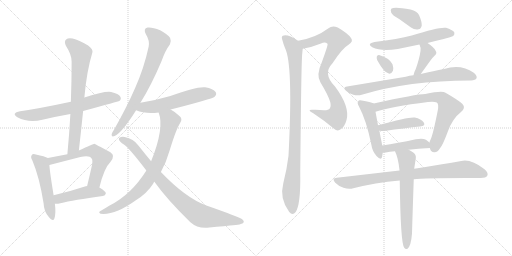
t = 0.00 s
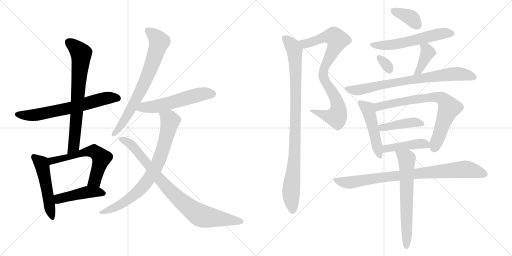
t = 3.34 s
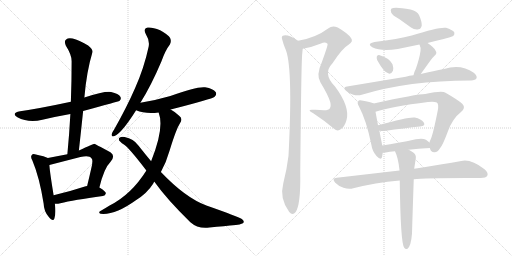
t = 6.68 s
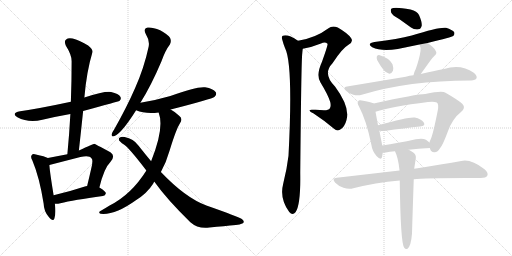
t = 10.02 s
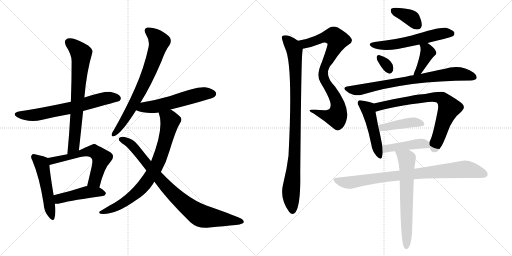
t = 13.37 s
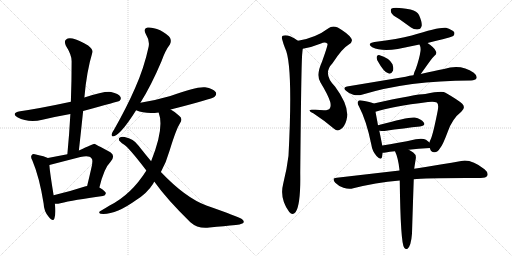
t = 16.71 s

The animated SVG that drew these frames (rendered in a browser with its animation timeline set to each time). Animation: 22 CSS @keyframes rules; one cycle of 16.71 s.

<svg version="1.1" viewBox="0 0 2048 1024" xmlns="http://www.w3.org/2000/svg">
  <g stroke="lightgray" stroke-dasharray="1,1" stroke-width="1" transform="scale(4, 4)">
    <line x1="0" y1="0" x2="256" y2="256"></line>
    <line x1="256" y1="0" x2="0" y2="256"></line>
    <line x1="128" y1="0" x2="128" y2="256"></line>
    <line x1="0" y1="128" x2="256" y2="128"></line>
    <line x1="256" y1="0" x2="512" y2="256"></line>
    <line x1="512" y1="0" x2="256" y2="256"></line>
    <line x1="384" y1="0" x2="384" y2="256"></line>
    <line x1="256" y1="128" x2="512" y2="128"></line>
  </g>
<g transform="scale(1, -1) translate(0, -850)">
   <style type="text/css">
    @keyframes keyframes0 {
      from {
       stroke: black;
       stroke-dashoffset: 666;
       stroke-width: 128;
       }
       68% {
       animation-timing-function: step-end;
       stroke: black;
       stroke-dashoffset: 0;
       stroke-width: 128;
       }
       to {
       stroke: black;
       stroke-width: 1024;
       }
       }
       #make-me-a-hanzi-animation-0 {
         animation: keyframes0 0.791992s both;
         animation-delay: 0.000000s;
         animation-timing-function: linear;
       }
    @keyframes keyframes1 {
      from {
       stroke: black;
       stroke-dashoffset: 726;
       stroke-width: 128;
       }
       70% {
       animation-timing-function: step-end;
       stroke: black;
       stroke-dashoffset: 0;
       stroke-width: 128;
       }
       to {
       stroke: black;
       stroke-width: 1024;
       }
       }
       #make-me-a-hanzi-animation-1 {
         animation: keyframes1 0.840820s both;
         animation-delay: 0.791992s;
         animation-timing-function: linear;
       }
    @keyframes keyframes2 {
      from {
       stroke: black;
       stroke-dashoffset: 513;
       stroke-width: 128;
       }
       63% {
       animation-timing-function: step-end;
       stroke: black;
       stroke-dashoffset: 0;
       stroke-width: 128;
       }
       to {
       stroke: black;
       stroke-width: 1024;
       }
       }
       #make-me-a-hanzi-animation-2 {
         animation: keyframes2 0.667480s both;
         animation-delay: 1.632812s;
         animation-timing-function: linear;
       }
    @keyframes keyframes3 {
      from {
       stroke: black;
       stroke-dashoffset: 600;
       stroke-width: 128;
       }
       66% {
       animation-timing-function: step-end;
       stroke: black;
       stroke-dashoffset: 0;
       stroke-width: 128;
       }
       to {
       stroke: black;
       stroke-width: 1024;
       }
       }
       #make-me-a-hanzi-animation-3 {
         animation: keyframes3 0.738281s both;
         animation-delay: 2.300292s;
         animation-timing-function: linear;
       }
    @keyframes keyframes4 {
      from {
       stroke: black;
       stroke-dashoffset: 457;
       stroke-width: 128;
       }
       60% {
       animation-timing-function: step-end;
       stroke: black;
       stroke-dashoffset: 0;
       stroke-width: 128;
       }
       to {
       stroke: black;
       stroke-width: 1024;
       }
       }
       #make-me-a-hanzi-animation-4 {
         animation: keyframes4 0.621908s both;
         animation-delay: 3.038573s;
         animation-timing-function: linear;
       }
    @keyframes keyframes5 {
      from {
       stroke: black;
       stroke-dashoffset: 731;
       stroke-width: 128;
       }
       70% {
       animation-timing-function: step-end;
       stroke: black;
       stroke-dashoffset: 0;
       stroke-width: 128;
       }
       to {
       stroke: black;
       stroke-width: 1024;
       }
       }
       #make-me-a-hanzi-animation-5 {
         animation: keyframes5 0.844889s both;
         animation-delay: 3.660481s;
         animation-timing-function: linear;
       }
    @keyframes keyframes6 {
      from {
       stroke: black;
       stroke-dashoffset: 562;
       stroke-width: 128;
       }
       65% {
       animation-timing-function: step-end;
       stroke: black;
       stroke-dashoffset: 0;
       stroke-width: 128;
       }
       to {
       stroke: black;
       stroke-width: 1024;
       }
       }
       #make-me-a-hanzi-animation-6 {
         animation: keyframes6 0.707357s both;
         animation-delay: 4.505370s;
         animation-timing-function: linear;
       }
    @keyframes keyframes7 {
      from {
       stroke: black;
       stroke-dashoffset: 788;
       stroke-width: 128;
       }
       72% {
       animation-timing-function: step-end;
       stroke: black;
       stroke-dashoffset: 0;
       stroke-width: 128;
       }
       to {
       stroke: black;
       stroke-width: 1024;
       }
       }
       #make-me-a-hanzi-animation-7 {
         animation: keyframes7 0.891276s both;
         animation-delay: 5.212727s;
         animation-timing-function: linear;
       }
    @keyframes keyframes8 {
      from {
       stroke: black;
       stroke-dashoffset: 865;
       stroke-width: 128;
       }
       74% {
       animation-timing-function: step-end;
       stroke: black;
       stroke-dashoffset: 0;
       stroke-width: 128;
       }
       to {
       stroke: black;
       stroke-width: 1024;
       }
       }
       #make-me-a-hanzi-animation-8 {
         animation: keyframes8 0.953939s both;
         animation-delay: 6.104003s;
         animation-timing-function: linear;
       }
    @keyframes keyframes9 {
      from {
       stroke: black;
       stroke-dashoffset: 844;
       stroke-width: 128;
       }
       73% {
       animation-timing-function: step-end;
       stroke: black;
       stroke-dashoffset: 0;
       stroke-width: 128;
       }
       to {
       stroke: black;
       stroke-width: 1024;
       }
       }
       #make-me-a-hanzi-animation-9 {
         animation: keyframes9 0.936849s both;
         animation-delay: 7.057942s;
         animation-timing-function: linear;
       }
    @keyframes keyframes10 {
      from {
       stroke: black;
       stroke-dashoffset: 964;
       stroke-width: 128;
       }
       76% {
       animation-timing-function: step-end;
       stroke: black;
       stroke-dashoffset: 0;
       stroke-width: 128;
       }
       to {
       stroke: black;
       stroke-width: 1024;
       }
       }
       #make-me-a-hanzi-animation-10 {
         animation: keyframes10 1.034505s both;
         animation-delay: 7.994791s;
         animation-timing-function: linear;
       }
    @keyframes keyframes11 {
      from {
       stroke: black;
       stroke-dashoffset: 375;
       stroke-width: 128;
       }
       55% {
       animation-timing-function: step-end;
       stroke: black;
       stroke-dashoffset: 0;
       stroke-width: 128;
       }
       to {
       stroke: black;
       stroke-width: 1024;
       }
       }
       #make-me-a-hanzi-animation-11 {
         animation: keyframes11 0.555176s both;
         animation-delay: 9.029296s;
         animation-timing-function: linear;
       }
    @keyframes keyframes12 {
      from {
       stroke: black;
       stroke-dashoffset: 576;
       stroke-width: 128;
       }
       65% {
       animation-timing-function: step-end;
       stroke: black;
       stroke-dashoffset: 0;
       stroke-width: 128;
       }
       to {
       stroke: black;
       stroke-width: 1024;
       }
       }
       #make-me-a-hanzi-animation-12 {
         animation: keyframes12 0.718750s both;
         animation-delay: 9.584472s;
         animation-timing-function: linear;
       }
    @keyframes keyframes13 {
      from {
       stroke: black;
       stroke-dashoffset: 318;
       stroke-width: 128;
       }
       51% {
       animation-timing-function: step-end;
       stroke: black;
       stroke-dashoffset: 0;
       stroke-width: 128;
       }
       to {
       stroke: black;
       stroke-width: 1024;
       }
       }
       #make-me-a-hanzi-animation-13 {
         animation: keyframes13 0.508789s both;
         animation-delay: 10.303222s;
         animation-timing-function: linear;
       }
    @keyframes keyframes14 {
      from {
       stroke: black;
       stroke-dashoffset: 397;
       stroke-width: 128;
       }
       56% {
       animation-timing-function: step-end;
       stroke: black;
       stroke-dashoffset: 0;
       stroke-width: 128;
       }
       to {
       stroke: black;
       stroke-width: 1024;
       }
       }
       #make-me-a-hanzi-animation-14 {
         animation: keyframes14 0.573079s both;
         animation-delay: 10.812011s;
         animation-timing-function: linear;
       }
    @keyframes keyframes15 {
      from {
       stroke: black;
       stroke-dashoffset: 773;
       stroke-width: 128;
       }
       72% {
       animation-timing-function: step-end;
       stroke: black;
       stroke-dashoffset: 0;
       stroke-width: 128;
       }
       to {
       stroke: black;
       stroke-width: 1024;
       }
       }
       #make-me-a-hanzi-animation-15 {
         animation: keyframes15 0.879069s both;
         animation-delay: 11.385090s;
         animation-timing-function: linear;
       }
    @keyframes keyframes16 {
      from {
       stroke: black;
       stroke-dashoffset: 487;
       stroke-width: 128;
       }
       61% {
       animation-timing-function: step-end;
       stroke: black;
       stroke-dashoffset: 0;
       stroke-width: 128;
       }
       to {
       stroke: black;
       stroke-width: 1024;
       }
       }
       #make-me-a-hanzi-animation-16 {
         animation: keyframes16 0.646322s both;
         animation-delay: 12.264159s;
         animation-timing-function: linear;
       }
    @keyframes keyframes17 {
      from {
       stroke: black;
       stroke-dashoffset: 752;
       stroke-width: 128;
       }
       71% {
       animation-timing-function: step-end;
       stroke: black;
       stroke-dashoffset: 0;
       stroke-width: 128;
       }
       to {
       stroke: black;
       stroke-width: 1024;
       }
       }
       #make-me-a-hanzi-animation-17 {
         animation: keyframes17 0.861979s both;
         animation-delay: 12.910481s;
         animation-timing-function: linear;
       }
    @keyframes keyframes18 {
      from {
       stroke: black;
       stroke-dashoffset: 425;
       stroke-width: 128;
       }
       58% {
       animation-timing-function: step-end;
       stroke: black;
       stroke-dashoffset: 0;
       stroke-width: 128;
       }
       to {
       stroke: black;
       stroke-width: 1024;
       }
       }
       #make-me-a-hanzi-animation-18 {
         animation: keyframes18 0.595866s both;
         animation-delay: 13.772460s;
         animation-timing-function: linear;
       }
    @keyframes keyframes19 {
      from {
       stroke: black;
       stroke-dashoffset: 440;
       stroke-width: 128;
       }
       59% {
       animation-timing-function: step-end;
       stroke: black;
       stroke-dashoffset: 0;
       stroke-width: 128;
       }
       to {
       stroke: black;
       stroke-width: 1024;
       }
       }
       #make-me-a-hanzi-animation-19 {
         animation: keyframes19 0.608073s both;
         animation-delay: 14.368326s;
         animation-timing-function: linear;
       }
    @keyframes keyframes20 {
      from {
       stroke: black;
       stroke-dashoffset: 856;
       stroke-width: 128;
       }
       74% {
       animation-timing-function: step-end;
       stroke: black;
       stroke-dashoffset: 0;
       stroke-width: 128;
       }
       to {
       stroke: black;
       stroke-width: 1024;
       }
       }
       #make-me-a-hanzi-animation-20 {
         animation: keyframes20 0.946615s both;
         animation-delay: 14.976399s;
         animation-timing-function: linear;
       }
    @keyframes keyframes21 {
      from {
       stroke: black;
       stroke-dashoffset: 654;
       stroke-width: 128;
       }
       68% {
       animation-timing-function: step-end;
       stroke: black;
       stroke-dashoffset: 0;
       stroke-width: 128;
       }
       to {
       stroke: black;
       stroke-width: 1024;
       }
       }
       #make-me-a-hanzi-animation-21 {
         animation: keyframes21 0.782227s both;
         animation-delay: 15.923014s;
         animation-timing-function: linear;
       }
</style>
<path d="M 332.5 406.0 Q 474.5 445.0 477.5 446.0 Q 486.5 453.0 481.5 463.0 Q 474.5 475.0 444.5 482.0 Q 417.5 486.0 337.5 460.0 L 283.5 443.0 Q 157.5 416.0 80.5 405.0 Q 43.5 398.0 69.5 381.0 Q 114.5 357.0 169.5 371.0 Q 224.5 384.0 281.5 394.0 L 332.5 406.0 Z" fill="lightgray"></path> 
<path d="M 315.5 248.0 Q 324.5 329.0 332.5 406.0 L 337.5 460.0 Q 346.5 565.0 369.5 640.0 Q 373.5 652.0 352.5 668.0 Q 315.5 690.0 290.5 696.0 Q 272.5 700.0 264.5 692.0 Q 255.5 685.0 263.5 667.0 Q 287.5 630.0 286.5 603.0 Q 286.5 527.0 283.5 443.0 L 281.5 394.0 Q 277.5 318.0 269.5 233.0 C 266.5 203.0 312.5 218.0 315.5 248.0 Z" fill="lightgray"></path> 
<path d="M 191.5 218.0 Q 179.5 225.0 143.5 232.0 Q 130.5 236.0 127.5 230.0 Q 120.5 224.0 129.5 208.0 Q 157.5 142.0 174.5 36.0 Q 175.5 5.0 194.5 -17.0 Q 212.5 -39.0 217.5 -24.0 Q 224.5 -3.0 219.5 35.0 L 214.5 69.0 Q 199.5 160.0 197.5 190.0 C 195.5 216.0 195.5 216.0 191.5 218.0 Z" fill="lightgray"></path> 
<path d="M 397.5 100.0 Q 416.5 178.0 441.5 202.0 Q 463.5 227.0 441.5 241.0 Q 378.5 275.0 377.5 275.0 Q 373.5 275.0 315.5 248.0 L 269.5 233.0 Q 235.5 226.0 191.5 218.0 C 161.5 213.0 168.5 183.0 197.5 190.0 L 321.5 222.0 Q 357.5 231.0 366.5 216.0 Q 373.5 209.0 364.5 174.0 Q 357.5 143.0 348.5 106.0 C 341.5 77.0 390.5 71.0 397.5 100.0 Z" fill="lightgray"></path> 
<path d="M 219.5 35.0 Q 228.5 34.0 241.5 37.0 Q 293.5 50.0 411.5 66.0 Q 421.5 67.0 423.5 77.0 Q 423.5 84.0 397.5 100.0 L 348.5 106.0 Q 342.5 106.0 339.5 104.0 Q 272.5 82.0 214.5 69.0 C 185.5 62.0 189.5 36.0 219.5 35.0 Z" fill="lightgray"></path> 
<path d="M 561.5 439.0 Q 603.5 505.0 645.5 604.0 Q 661.5 649.0 679.5 672.0 Q 686.5 685.0 680.5 698.0 Q 673.5 711.0 640.5 729.0 Q 609.5 742.0 590.5 740.0 Q 571.5 736.0 583.5 713.0 Q 599.5 688.0 594.5 663.0 Q 576.5 579.0 540.5 498.0 Q 506.5 420.0 456.5 332.0 Q 447.5 319.0 446.5 313.0 Q 445.5 300.0 458.5 306.0 Q 485.5 316.0 544.5 409.0 L 561.5 439.0 Z" fill="lightgray"></path> 
<path d="M 682.5 412.0 Q 848.5 454.0 858.5 463.0 Q 868.5 473.0 862.5 482.0 Q 853.5 495.0 820.5 501.0 Q 787.5 505.0 681.5 466.0 Q 627.5 450.0 561.5 439.0 C 531.5 434.0 516.5 420.0 544.5 409.0 Q 581.5 393.0 634.5 400.0 L 682.5 412.0 Z" fill="lightgray"></path> 
<path d="M 643.5 162.0 Q 665.5 202.0 678.5 248.0 Q 705.5 336.0 720.5 358.0 Q 732.5 376.0 716.5 387.0 Q 701.5 402.0 682.5 412.0 C 656.5 428.0 626.5 429.0 634.5 400.0 Q 658.5 339.0 604.5 205.0 L 585.5 168.0 Q 525.5 72.0 438.5 28.0 Q 422.5 18.0 403.5 7.0 Q 390.5 0.0 402.5 -5.0 Q 460.5 -11.0 543.5 49.0 Q 588.5 77.0 612.5 115.0 Q 613.5 119.0 617.5 123.0 L 643.5 162.0 Z" fill="lightgray"></path> 
<path d="M 617.5 123.0 Q 666.5 54.0 761.5 -39.0 Q 791.5 -66.0 837.5 -60.0 Q 898.5 -54.0 943.5 -50.0 Q 958.5 -49.0 971.5 -43.0 Q 980.5 -36.0 967.5 -26.0 Q 951.5 -16.0 825.5 28.0 Q 741.5 59.0 643.5 162.0 L 604.5 205.0 Q 579.5 235.0 553.5 268.0 Q 534.5 295.0 498.5 302.0 Q 486.5 305.0 476.5 298.0 Q 472.5 291.0 480.5 284.0 Q 487.5 277.0 495.5 272.0 Q 513.5 262.0 585.5 168.0 L 617.5 123.0 Z" fill="lightgray"></path> 
<path d="M 1211.0 655.0 Q 1247.0 661.0 1284.0 676.0 Q 1300.0 685.0 1310.0 675.0 Q 1313.0 672.0 1288.0 603.0 Q 1263.0 549.0 1282.0 520.0 Q 1312.0 471.0 1321.0 442.0 Q 1325.0 424.0 1319.0 416.0 Q 1315.0 409.0 1296.0 409.0 Q 1274.0 412.0 1250.0 411.0 Q 1225.0 412.0 1253.0 397.0 Q 1296.0 369.0 1336.0 335.0 Q 1351.0 322.0 1364.0 334.0 Q 1379.0 344.0 1386.0 370.0 Q 1401.0 422.0 1340.0 504.0 Q 1289.0 555.0 1330.0 597.0 Q 1369.0 657.0 1394.0 671.0 Q 1415.0 684.0 1404.0 698.0 Q 1391.0 717.0 1351.0 740.0 Q 1329.0 749.0 1314.0 737.0 Q 1262.0 698.0 1192.0 687.0 C 1163.0 681.0 1182.0 649.0 1211.0 655.0 Z" fill="lightgray"></path> 
<path d="M 1192.0 687.0 Q 1150.0 715.0 1131.0 707.0 Q 1124.0 703.0 1130.0 688.0 Q 1134.0 672.0 1140.0 658.0 Q 1173.0 594.0 1154.0 227.0 Q 1148.0 176.0 1133.0 116.0 Q 1117.0 56.0 1157.0 2.0 Q 1170.0 -14.0 1182.0 1.0 Q 1203.0 29.0 1201.0 156.0 Q 1205.0 607.0 1209.0 636.0 Q 1210.0 648.0 1211.0 655.0 C 1213.0 674.0 1213.0 674.0 1192.0 687.0 Z" fill="lightgray"></path> 
<path d="M 1598.0 773.0 L 1644.0 740.0 Q 1659.0 730.0 1674.0 733.0 Q 1684.0 734.0 1687.0 748.0 Q 1688.0 763.0 1676.0 790.0 Q 1669.0 805.0 1642.0 812.0 Q 1576.0 824.0 1565.0 815.0 Q 1561.0 811.0 1565.0 799.0 Q 1569.0 789.0 1598.0 773.0 Z" fill="lightgray"></path> 
<path d="M 1710.0 678.0 Q 1809.0 702.0 1813.0 706.0 Q 1820.0 713.0 1817.0 721.0 Q 1810.0 731.0 1784.0 739.0 Q 1757.0 743.0 1647.0 708.0 Q 1592.0 693.0 1498.0 682.0 Q 1465.0 676.0 1489.0 661.0 Q 1525.0 643.0 1591.0 654.0 L 1678.0 672.0 L 1710.0 678.0 Z" fill="lightgray"></path> 
<path d="M 1509.0 609.0 Q 1537.0 558.0 1555.0 556.0 Q 1565.0 553.0 1572.0 567.0 Q 1575.0 577.0 1570.0 593.0 Q 1558.0 618.0 1516.0 630.0 Q 1509.0 631.0 1507.0 623.0 Q 1506.0 617.0 1509.0 609.0 Z" fill="lightgray"></path> 
<path d="M 1683.0 554.0 L 1721.0 607.0 Q 1727.0 616.0 1737.0 626.0 Q 1750.0 636.0 1743.0 646.0 Q 1736.0 661.0 1710.0 678.0 C 1685.0 695.0 1666.0 700.0 1678.0 672.0 Q 1684.0 660.0 1682.0 646.0 Q 1678.0 616.0 1663.0 574.0 Q 1656.0 561.0 1654.0 549.0 C 1648.0 520.0 1666.0 530.0 1683.0 554.0 Z" fill="lightgray"></path> 
<path d="M 1654.0 549.0 Q 1638.0 548.0 1623.0 543.0 L 1388.0 504.0 Q 1369.0 501.0 1384.0 487.0 Q 1397.0 475.0 1413.0 471.0 Q 1432.0 467.0 1447.0 471.0 Q 1634.0 528.0 1882.0 528.0 L 1884.0 528.0 Q 1902.0 529.0 1906.0 537.0 Q 1910.0 547.0 1895.0 559.0 Q 1844.0 595.0 1776.0 574.0 Q 1736.0 567.0 1683.0 554.0 L 1654.0 549.0 Z" fill="lightgray"></path> 
<path d="M 1495.0 436.0 Q 1483.0 442.0 1447.0 448.0 Q 1435.0 451.0 1433.0 445.0 Q 1427.0 439.0 1436.0 424.0 Q 1466.0 367.0 1485.0 273.0 Q 1489.0 245.0 1506.0 226.0 Q 1524.0 207.0 1528.0 221.0 Q 1529.0 228.0 1531.0 239.0 L 1529.0 268.0 Q 1519.0 320.0 1517.0 327.0 L 1512.0 349.0 L 1502.0 403.0 C 1497.0 432.0 1496.0 436.0 1495.0 436.0 Z" fill="lightgray"></path> 
<path d="M 1719.0 258.0 L 1720.0 256.0 Q 1724.0 240.0 1738.0 241.0 Q 1751.0 242.0 1760.0 257.0 Q 1770.0 267.0 1791.0 323.0 Q 1809.0 375.0 1845.0 403.0 Q 1864.0 419.0 1849.0 435.0 Q 1831.0 451.0 1782.0 479.0 Q 1769.0 488.0 1701.0 474.0 Q 1667.0 474.0 1495.0 436.0 C 1466.0 430.0 1473.0 394.0 1502.0 403.0 Q 1565.0 424.0 1712.0 442.0 Q 1737.0 445.0 1747.0 440.0 Q 1756.0 434.0 1751.0 408.0 Q 1732.0 311.0 1722.0 291.0 Q 1719.0 287.0 1718.0 280.0 L 1719.0 258.0 Z" fill="lightgray"></path> 
<path d="M 1517.0 327.0 Q 1526.0 326.0 1538.0 326.0 Q 1620.0 338.0 1680.0 344.0 Q 1704.0 347.0 1695.0 360.0 Q 1685.0 375.0 1659.0 380.0 Q 1638.0 384.0 1512.0 349.0 C 1483.0 341.0 1487.0 330.0 1517.0 327.0 Z" fill="lightgray"></path> 
<path d="M 1635.0 251.0 Q 1671.0 255.0 1719.0 258.0 C 1746.0 260.0 1742.0 262.0 1718.0 280.0 Q 1712.0 284.0 1704.0 291.0 Q 1691.0 298.0 1663.0 293.0 Q 1590.0 277.0 1529.0 268.0 C 1499.0 264.0 1501.0 237.0 1531.0 239.0 Q 1535.0 239.0 1543.0 240.0 Q 1558.0 244.0 1580.0 245.0 L 1635.0 251.0 Z" fill="lightgray"></path> 
<path d="M 1655.0 133.0 Q 1704.0 139.0 1923.0 138.0 Q 1944.0 138.0 1949.0 147.0 Q 1955.0 159.0 1938.0 173.0 Q 1884.0 215.0 1845.0 206.0 Q 1773.0 193.0 1657.0 175.0 L 1598.0 168.0 L 1347.0 139.0 Q 1325.0 138.0 1341.0 119.0 Q 1356.0 104.0 1374.0 99.0 Q 1396.0 92.0 1413.0 97.0 Q 1500.0 119.0 1599.0 128.0 L 1655.0 133.0 Z" fill="lightgray"></path> 
<path d="M 1599.0 128.0 Q 1602.0 -124.0 1617.0 -141.0 Q 1621.0 -148.0 1629.0 -146.0 Q 1644.0 -137.0 1648.0 -84.0 Q 1648.0 -78.0 1655.0 133.0 L 1657.0 175.0 Q 1657.0 178.0 1663.0 215.0 Q 1666.0 231.0 1653.0 240.0 Q 1643.0 247.0 1635.0 251.0 C 1609.0 266.0 1568.0 273.0 1580.0 245.0 Q 1593.0 218.0 1598.0 170.0 Q 1597.0 170.0 1598.0 168.0 L 1599.0 128.0 Z" fill="lightgray"></path> 
      <clipPath id="make-me-a-hanzi-clip-0">
      <path d="M 332.5 406.0 Q 474.5 445.0 477.5 446.0 Q 486.5 453.0 481.5 463.0 Q 474.5 475.0 444.5 482.0 Q 417.5 486.0 337.5 460.0 L 283.5 443.0 Q 157.5 416.0 80.5 405.0 Q 43.5 398.0 69.5 381.0 Q 114.5 357.0 169.5 371.0 Q 224.5 384.0 281.5 394.0 L 332.5 406.0 Z" fill="lightgray"></path>
      </clipPath>
      <path clip-path="url(#make-me-a-hanzi-clip-0)" d="M 72.5 394.0 L 107.5 388.0 L 143.5 391.0 L 270.5 415.0 L 421.5 457.0 L 447.5 460.0 L 473.5 454.0 " fill="none" id="make-me-a-hanzi-animation-0" stroke-dasharray="538 1076" stroke-linecap="round"></path>

      <clipPath id="make-me-a-hanzi-clip-1">
      <path d="M 315.5 248.0 Q 324.5 329.0 332.5 406.0 L 337.5 460.0 Q 346.5 565.0 369.5 640.0 Q 373.5 652.0 352.5 668.0 Q 315.5 690.0 290.5 696.0 Q 272.5 700.0 264.5 692.0 Q 255.5 685.0 263.5 667.0 Q 287.5 630.0 286.5 603.0 Q 286.5 527.0 283.5 443.0 L 281.5 394.0 Q 277.5 318.0 269.5 233.0 C 266.5 203.0 312.5 218.0 315.5 248.0 Z" fill="lightgray"></path>
      </clipPath>
      <path clip-path="url(#make-me-a-hanzi-clip-1)" d="M 276.5 680.0 L 324.5 636.0 L 324.5 616.0 L 296.5 275.0 L 292.5 261.0 L 273.5 240.0 " fill="none" id="make-me-a-hanzi-animation-1" stroke-dasharray="598 1196" stroke-linecap="round"></path>

      <clipPath id="make-me-a-hanzi-clip-2">
      <path d="M 191.5 218.0 Q 179.5 225.0 143.5 232.0 Q 130.5 236.0 127.5 230.0 Q 120.5 224.0 129.5 208.0 Q 157.5 142.0 174.5 36.0 Q 175.5 5.0 194.5 -17.0 Q 212.5 -39.0 217.5 -24.0 Q 224.5 -3.0 219.5 35.0 L 214.5 69.0 Q 199.5 160.0 197.5 190.0 C 195.5 216.0 195.5 216.0 191.5 218.0 Z" fill="lightgray"></path>
      </clipPath>
      <path clip-path="url(#make-me-a-hanzi-clip-2)" d="M 136.5 222.0 L 165.5 196.0 L 169.5 183.0 L 206.5 -18.0 " fill="none" id="make-me-a-hanzi-animation-2" stroke-dasharray="385 770" stroke-linecap="round"></path>

      <clipPath id="make-me-a-hanzi-clip-3">
      <path d="M 397.5 100.0 Q 416.5 178.0 441.5 202.0 Q 463.5 227.0 441.5 241.0 Q 378.5 275.0 377.5 275.0 Q 373.5 275.0 315.5 248.0 L 269.5 233.0 Q 235.5 226.0 191.5 218.0 C 161.5 213.0 168.5 183.0 197.5 190.0 L 321.5 222.0 Q 357.5 231.0 366.5 216.0 Q 373.5 209.0 364.5 174.0 Q 357.5 143.0 348.5 106.0 C 341.5 77.0 390.5 71.0 397.5 100.0 Z" fill="lightgray"></path>
      </clipPath>
      <path clip-path="url(#make-me-a-hanzi-clip-3)" d="M 202.5 198.0 L 219.5 211.0 L 270.5 220.0 L 331.5 240.0 L 375.5 245.0 L 405.5 218.0 L 378.5 127.0 L 355.5 112.0 " fill="none" id="make-me-a-hanzi-animation-3" stroke-dasharray="472 944" stroke-linecap="round"></path>

      <clipPath id="make-me-a-hanzi-clip-4">
      <path d="M 219.5 35.0 Q 228.5 34.0 241.5 37.0 Q 293.5 50.0 411.5 66.0 Q 421.5 67.0 423.5 77.0 Q 423.5 84.0 397.5 100.0 L 348.5 106.0 Q 342.5 106.0 339.5 104.0 Q 272.5 82.0 214.5 69.0 C 185.5 62.0 189.5 36.0 219.5 35.0 Z" fill="lightgray"></path>
      </clipPath>
      <path clip-path="url(#make-me-a-hanzi-clip-4)" d="M 224.5 42.0 L 234.5 55.0 L 349.5 82.0 L 415.5 76.0 " fill="none" id="make-me-a-hanzi-animation-4" stroke-dasharray="329 658" stroke-linecap="round"></path>

      <clipPath id="make-me-a-hanzi-clip-5">
      <path d="M 561.5 439.0 Q 603.5 505.0 645.5 604.0 Q 661.5 649.0 679.5 672.0 Q 686.5 685.0 680.5 698.0 Q 673.5 711.0 640.5 729.0 Q 609.5 742.0 590.5 740.0 Q 571.5 736.0 583.5 713.0 Q 599.5 688.0 594.5 663.0 Q 576.5 579.0 540.5 498.0 Q 506.5 420.0 456.5 332.0 Q 447.5 319.0 446.5 313.0 Q 445.5 300.0 458.5 306.0 Q 485.5 316.0 544.5 409.0 L 561.5 439.0 Z" fill="lightgray"></path>
      </clipPath>
      <path clip-path="url(#make-me-a-hanzi-clip-5)" d="M 593.5 725.0 L 612.5 713.0 L 636.5 683.0 L 619.5 624.0 L 577.5 518.0 L 522.5 409.0 L 455.5 314.0 " fill="none" id="make-me-a-hanzi-animation-5" stroke-dasharray="603 1206" stroke-linecap="round"></path>

      <clipPath id="make-me-a-hanzi-clip-6">
      <path d="M 682.5 412.0 Q 848.5 454.0 858.5 463.0 Q 868.5 473.0 862.5 482.0 Q 853.5 495.0 820.5 501.0 Q 787.5 505.0 681.5 466.0 Q 627.5 450.0 561.5 439.0 C 531.5 434.0 516.5 420.0 544.5 409.0 Q 581.5 393.0 634.5 400.0 L 682.5 412.0 Z" fill="lightgray"></path>
      </clipPath>
      <path clip-path="url(#make-me-a-hanzi-clip-6)" d="M 552.5 411.0 L 575.5 421.0 L 689.5 439.0 L 789.5 470.0 L 850.5 475.0 " fill="none" id="make-me-a-hanzi-animation-6" stroke-dasharray="434 868" stroke-linecap="round"></path>

      <clipPath id="make-me-a-hanzi-clip-7">
      <path d="M 643.5 162.0 Q 665.5 202.0 678.5 248.0 Q 705.5 336.0 720.5 358.0 Q 732.5 376.0 716.5 387.0 Q 701.5 402.0 682.5 412.0 C 656.5 428.0 626.5 429.0 634.5 400.0 Q 658.5 339.0 604.5 205.0 L 585.5 168.0 Q 525.5 72.0 438.5 28.0 Q 422.5 18.0 403.5 7.0 Q 390.5 0.0 402.5 -5.0 Q 460.5 -11.0 543.5 49.0 Q 588.5 77.0 612.5 115.0 Q 613.5 119.0 617.5 123.0 L 643.5 162.0 Z" fill="lightgray"></path>
      </clipPath>
      <path clip-path="url(#make-me-a-hanzi-clip-7)" d="M 641.5 397.0 L 680.5 367.0 L 645.5 234.0 L 617.5 170.0 L 579.5 113.0 L 538.5 72.0 L 480.5 31.0 L 408.5 1.0 " fill="none" id="make-me-a-hanzi-animation-7" stroke-dasharray="660 1320" stroke-linecap="round"></path>

      <clipPath id="make-me-a-hanzi-clip-8">
      <path d="M 617.5 123.0 Q 666.5 54.0 761.5 -39.0 Q 791.5 -66.0 837.5 -60.0 Q 898.5 -54.0 943.5 -50.0 Q 958.5 -49.0 971.5 -43.0 Q 980.5 -36.0 967.5 -26.0 Q 951.5 -16.0 825.5 28.0 Q 741.5 59.0 643.5 162.0 L 604.5 205.0 Q 579.5 235.0 553.5 268.0 Q 534.5 295.0 498.5 302.0 Q 486.5 305.0 476.5 298.0 Q 472.5 291.0 480.5 284.0 Q 487.5 277.0 495.5 272.0 Q 513.5 262.0 585.5 168.0 L 617.5 123.0 Z" fill="lightgray"></path>
      </clipPath>
      <path clip-path="url(#make-me-a-hanzi-clip-8)" d="M 484.5 293.0 L 528.5 268.0 L 674.5 93.0 L 784.5 -2.0 L 815.5 -16.0 L 965.5 -36.0 " fill="none" id="make-me-a-hanzi-animation-8" stroke-dasharray="737 1474" stroke-linecap="round"></path>

      <clipPath id="make-me-a-hanzi-clip-9">
      <path d="M 1211.0 655.0 Q 1247.0 661.0 1284.0 676.0 Q 1300.0 685.0 1310.0 675.0 Q 1313.0 672.0 1288.0 603.0 Q 1263.0 549.0 1282.0 520.0 Q 1312.0 471.0 1321.0 442.0 Q 1325.0 424.0 1319.0 416.0 Q 1315.0 409.0 1296.0 409.0 Q 1274.0 412.0 1250.0 411.0 Q 1225.0 412.0 1253.0 397.0 Q 1296.0 369.0 1336.0 335.0 Q 1351.0 322.0 1364.0 334.0 Q 1379.0 344.0 1386.0 370.0 Q 1401.0 422.0 1340.0 504.0 Q 1289.0 555.0 1330.0 597.0 Q 1369.0 657.0 1394.0 671.0 Q 1415.0 684.0 1404.0 698.0 Q 1391.0 717.0 1351.0 740.0 Q 1329.0 749.0 1314.0 737.0 Q 1262.0 698.0 1192.0 687.0 C 1163.0 681.0 1182.0 649.0 1211.0 655.0 Z" fill="lightgray"></path>
      </clipPath>
      <path clip-path="url(#make-me-a-hanzi-clip-9)" d="M 1200.0 685.0 L 1212.0 677.0 L 1229.0 676.0 L 1293.0 700.0 L 1328.0 705.0 L 1350.0 691.0 L 1300.0 588.0 L 1293.0 549.0 L 1346.0 449.0 L 1352.0 398.0 L 1345.0 382.0 L 1326.0 383.0 L 1258.0 405.0 " fill="none" id="make-me-a-hanzi-animation-9" stroke-dasharray="716 1432" stroke-linecap="round"></path>

      <clipPath id="make-me-a-hanzi-clip-10">
      <path d="M 1192.0 687.0 Q 1150.0 715.0 1131.0 707.0 Q 1124.0 703.0 1130.0 688.0 Q 1134.0 672.0 1140.0 658.0 Q 1173.0 594.0 1154.0 227.0 Q 1148.0 176.0 1133.0 116.0 Q 1117.0 56.0 1157.0 2.0 Q 1170.0 -14.0 1182.0 1.0 Q 1203.0 29.0 1201.0 156.0 Q 1205.0 607.0 1209.0 636.0 Q 1210.0 648.0 1211.0 655.0 C 1213.0 674.0 1213.0 674.0 1192.0 687.0 Z" fill="lightgray"></path>
      </clipPath>
      <path clip-path="url(#make-me-a-hanzi-clip-10)" d="M 1137.0 699.0 L 1170.0 666.0 L 1181.0 606.0 L 1183.0 372.0 L 1176.0 239.0 L 1180.0 226.0 L 1164.0 90.0 L 1170.0 8.0 " fill="none" id="make-me-a-hanzi-animation-10" stroke-dasharray="836 1672" stroke-linecap="round"></path>

      <clipPath id="make-me-a-hanzi-clip-11">
      <path d="M 1598.0 773.0 L 1644.0 740.0 Q 1659.0 730.0 1674.0 733.0 Q 1684.0 734.0 1687.0 748.0 Q 1688.0 763.0 1676.0 790.0 Q 1669.0 805.0 1642.0 812.0 Q 1576.0 824.0 1565.0 815.0 Q 1561.0 811.0 1565.0 799.0 Q 1569.0 789.0 1598.0 773.0 Z" fill="lightgray"></path>
      </clipPath>
      <path clip-path="url(#make-me-a-hanzi-clip-11)" d="M 1571.0 810.0 L 1640.0 781.0 L 1671.0 749.0 " fill="none" id="make-me-a-hanzi-animation-11" stroke-dasharray="247 494" stroke-linecap="round"></path>

      <clipPath id="make-me-a-hanzi-clip-12">
      <path d="M 1710.0 678.0 Q 1809.0 702.0 1813.0 706.0 Q 1820.0 713.0 1817.0 721.0 Q 1810.0 731.0 1784.0 739.0 Q 1757.0 743.0 1647.0 708.0 Q 1592.0 693.0 1498.0 682.0 Q 1465.0 676.0 1489.0 661.0 Q 1525.0 643.0 1591.0 654.0 L 1678.0 672.0 L 1710.0 678.0 Z" fill="lightgray"></path>
      </clipPath>
      <path clip-path="url(#make-me-a-hanzi-clip-12)" d="M 1491.0 673.0 L 1534.0 668.0 L 1593.0 675.0 L 1754.0 714.0 L 1806.0 716.0 " fill="none" id="make-me-a-hanzi-animation-12" stroke-dasharray="448 896" stroke-linecap="round"></path>

      <clipPath id="make-me-a-hanzi-clip-13">
      <path d="M 1509.0 609.0 Q 1537.0 558.0 1555.0 556.0 Q 1565.0 553.0 1572.0 567.0 Q 1575.0 577.0 1570.0 593.0 Q 1558.0 618.0 1516.0 630.0 Q 1509.0 631.0 1507.0 623.0 Q 1506.0 617.0 1509.0 609.0 Z" fill="lightgray"></path>
      </clipPath>
      <path clip-path="url(#make-me-a-hanzi-clip-13)" d="M 1519.0 618.0 L 1558.0 570.0 " fill="none" id="make-me-a-hanzi-animation-13" stroke-dasharray="190 380" stroke-linecap="round"></path>

      <clipPath id="make-me-a-hanzi-clip-14">
      <path d="M 1683.0 554.0 L 1721.0 607.0 Q 1727.0 616.0 1737.0 626.0 Q 1750.0 636.0 1743.0 646.0 Q 1736.0 661.0 1710.0 678.0 C 1685.0 695.0 1666.0 700.0 1678.0 672.0 Q 1684.0 660.0 1682.0 646.0 Q 1678.0 616.0 1663.0 574.0 Q 1656.0 561.0 1654.0 549.0 C 1648.0 520.0 1666.0 530.0 1683.0 554.0 Z" fill="lightgray"></path>
      </clipPath>
      <path clip-path="url(#make-me-a-hanzi-clip-14)" d="M 1684.0 667.0 L 1697.0 662.0 L 1711.0 641.0 L 1674.0 565.0 L 1661.0 554.0 " fill="none" id="make-me-a-hanzi-animation-14" stroke-dasharray="269 538" stroke-linecap="round"></path>

      <clipPath id="make-me-a-hanzi-clip-15">
      <path d="M 1654.0 549.0 Q 1638.0 548.0 1623.0 543.0 L 1388.0 504.0 Q 1369.0 501.0 1384.0 487.0 Q 1397.0 475.0 1413.0 471.0 Q 1432.0 467.0 1447.0 471.0 Q 1634.0 528.0 1882.0 528.0 L 1884.0 528.0 Q 1902.0 529.0 1906.0 537.0 Q 1910.0 547.0 1895.0 559.0 Q 1844.0 595.0 1776.0 574.0 Q 1736.0 567.0 1683.0 554.0 L 1654.0 549.0 Z" fill="lightgray"></path>
      </clipPath>
      <path clip-path="url(#make-me-a-hanzi-clip-15)" d="M 1386.0 496.0 L 1438.0 491.0 L 1571.0 519.0 L 1791.0 552.0 L 1842.0 554.0 L 1896.0 542.0 " fill="none" id="make-me-a-hanzi-animation-15" stroke-dasharray="645 1290" stroke-linecap="round"></path>

      <clipPath id="make-me-a-hanzi-clip-16">
      <path d="M 1495.0 436.0 Q 1483.0 442.0 1447.0 448.0 Q 1435.0 451.0 1433.0 445.0 Q 1427.0 439.0 1436.0 424.0 Q 1466.0 367.0 1485.0 273.0 Q 1489.0 245.0 1506.0 226.0 Q 1524.0 207.0 1528.0 221.0 Q 1529.0 228.0 1531.0 239.0 L 1529.0 268.0 Q 1519.0 320.0 1517.0 327.0 L 1512.0 349.0 L 1502.0 403.0 C 1497.0 432.0 1496.0 436.0 1495.0 436.0 Z" fill="lightgray"></path>
      </clipPath>
      <path clip-path="url(#make-me-a-hanzi-clip-16)" d="M 1442.0 438.0 L 1472.0 414.0 L 1518.0 227.0 " fill="none" id="make-me-a-hanzi-animation-16" stroke-dasharray="359 718" stroke-linecap="round"></path>

      <clipPath id="make-me-a-hanzi-clip-17">
      <path d="M 1719.0 258.0 L 1720.0 256.0 Q 1724.0 240.0 1738.0 241.0 Q 1751.0 242.0 1760.0 257.0 Q 1770.0 267.0 1791.0 323.0 Q 1809.0 375.0 1845.0 403.0 Q 1864.0 419.0 1849.0 435.0 Q 1831.0 451.0 1782.0 479.0 Q 1769.0 488.0 1701.0 474.0 Q 1667.0 474.0 1495.0 436.0 C 1466.0 430.0 1473.0 394.0 1502.0 403.0 Q 1565.0 424.0 1712.0 442.0 Q 1737.0 445.0 1747.0 440.0 Q 1756.0 434.0 1751.0 408.0 Q 1732.0 311.0 1722.0 291.0 Q 1719.0 287.0 1718.0 280.0 L 1719.0 258.0 Z" fill="lightgray"></path>
      </clipPath>
      <path clip-path="url(#make-me-a-hanzi-clip-17)" d="M 1505.0 409.0 L 1515.0 425.0 L 1594.0 442.0 L 1714.0 461.0 L 1769.0 456.0 L 1797.0 418.0 L 1736.0 257.0 " fill="none" id="make-me-a-hanzi-animation-17" stroke-dasharray="624 1248" stroke-linecap="round"></path>

      <clipPath id="make-me-a-hanzi-clip-18">
      <path d="M 1517.0 327.0 Q 1526.0 326.0 1538.0 326.0 Q 1620.0 338.0 1680.0 344.0 Q 1704.0 347.0 1695.0 360.0 Q 1685.0 375.0 1659.0 380.0 Q 1638.0 384.0 1512.0 349.0 C 1483.0 341.0 1487.0 330.0 1517.0 327.0 Z" fill="lightgray"></path>
      </clipPath>
      <path clip-path="url(#make-me-a-hanzi-clip-18)" d="M 1522.0 334.0 L 1530.0 342.0 L 1634.0 359.0 L 1662.0 361.0 L 1685.0 354.0 " fill="none" id="make-me-a-hanzi-animation-18" stroke-dasharray="297 594" stroke-linecap="round"></path>

      <clipPath id="make-me-a-hanzi-clip-19">
      <path d="M 1635.0 251.0 Q 1671.0 255.0 1719.0 258.0 C 1746.0 260.0 1742.0 262.0 1718.0 280.0 Q 1712.0 284.0 1704.0 291.0 Q 1691.0 298.0 1663.0 293.0 Q 1590.0 277.0 1529.0 268.0 C 1499.0 264.0 1501.0 237.0 1531.0 239.0 Q 1535.0 239.0 1543.0 240.0 Q 1558.0 244.0 1580.0 245.0 L 1635.0 251.0 Z" fill="lightgray"></path>
      </clipPath>
      <path clip-path="url(#make-me-a-hanzi-clip-19)" d="M 1536.0 247.0 L 1552.0 258.0 L 1674.0 275.0 L 1704.0 272.0 L 1711.0 263.0 " fill="none" id="make-me-a-hanzi-animation-19" stroke-dasharray="312 624" stroke-linecap="round"></path>

      <clipPath id="make-me-a-hanzi-clip-20">
      <path d="M 1655.0 133.0 Q 1704.0 139.0 1923.0 138.0 Q 1944.0 138.0 1949.0 147.0 Q 1955.0 159.0 1938.0 173.0 Q 1884.0 215.0 1845.0 206.0 Q 1773.0 193.0 1657.0 175.0 L 1598.0 168.0 L 1347.0 139.0 Q 1325.0 138.0 1341.0 119.0 Q 1356.0 104.0 1374.0 99.0 Q 1396.0 92.0 1413.0 97.0 Q 1500.0 119.0 1599.0 128.0 L 1655.0 133.0 Z" fill="lightgray"></path>
      </clipPath>
      <path clip-path="url(#make-me-a-hanzi-clip-20)" d="M 1344.0 129.0 L 1396.0 119.0 L 1561.0 145.0 L 1855.0 173.0 L 1902.0 166.0 L 1937.0 153.0 " fill="none" id="make-me-a-hanzi-animation-20" stroke-dasharray="728 1456" stroke-linecap="round"></path>

      <clipPath id="make-me-a-hanzi-clip-21">
      <path d="M 1599.0 128.0 Q 1602.0 -124.0 1617.0 -141.0 Q 1621.0 -148.0 1629.0 -146.0 Q 1644.0 -137.0 1648.0 -84.0 Q 1648.0 -78.0 1655.0 133.0 L 1657.0 175.0 Q 1657.0 178.0 1663.0 215.0 Q 1666.0 231.0 1653.0 240.0 Q 1643.0 247.0 1635.0 251.0 C 1609.0 266.0 1568.0 273.0 1580.0 245.0 Q 1593.0 218.0 1598.0 170.0 Q 1597.0 170.0 1598.0 168.0 L 1599.0 128.0 Z" fill="lightgray"></path>
      </clipPath>
      <path clip-path="url(#make-me-a-hanzi-clip-21)" d="M 1587.0 241.0 L 1628.0 210.0 L 1626.0 -137.0 " fill="none" id="make-me-a-hanzi-animation-21" stroke-dasharray="526 1052" stroke-linecap="round"></path>

</g>
</svg>
